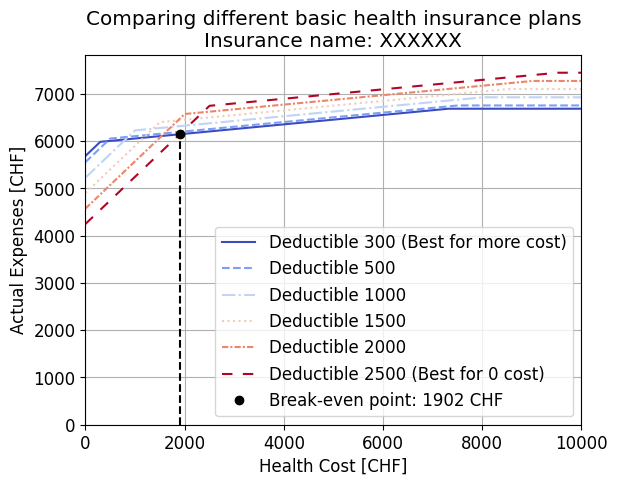
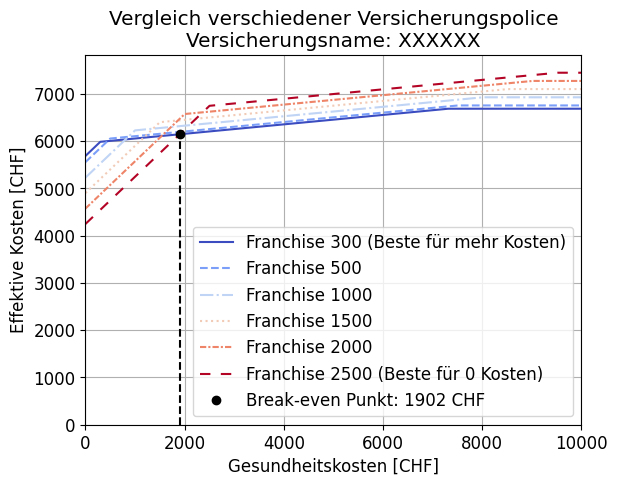

Generate these figures, in order, with matplotlib:
# Author: maxanthem (maxanthem@outlook.fr)
# Created on: 24.11.2023
# Updated on: 25.09.2024
#
# Premium / Deductible Simulator (Swiss Health Insurance)
# Plots the actual health expenses vs health cost
#
# Language: English and German plots included
# --------------------------------------------------------

# %% IMPORTING MODULES
import numpy as np
import matplotlib.pyplot as plt
from matplotlib import colormaps
from matplotlib import rc
rc('font',**{'family':'Helvetica Light', 'size': 12}) # Just for a nice font
# ignore if you don't have the font

# %%
#  PARAMETERS

# Co-payment parameters
co_payment_rate = 0.1   # Co-payment rate
co_payment_max = 700        # Maximum co-payment

# # Unknown insurance
# name = 'Unknown insurance'
# premiums = np.array((390.65,379.65,352.05,324.55,297.05,269.45))
# deductibles = np.array((300,500,1000,1500,2000,2500))

# # Swisscare HMIE
# name = 'Swisscare HMIE'
# premiums = np.array((115,88,70,59,49,38))
# deductibles = np.array((300,500,1000,1500,2000,2500))

# # Swisscare SPSS
# name = 'Swisscare SPSS'
# premiums = np.array([124, 96, 70, 63])
# deductibles = np.array([300, 500, 1000, 1500])

# Visana
name = 'Visana'
name = "XXXXXX"
premiums = np.array((473.65,462.75,435.45,408.25,380.95,353.75))
deductibles = np.array((300,500,1000,1500,2000,2500))



max_cost = 10000 # Maximum cost to display
n_points = 1000
costs = np.linspace(0, max_cost, n_points)
expenses = np.zeros((len(premiums),len(costs)))

# SIMULATION
# When the cost is higher than the deductible, the expense only increases
# by 10% of the cost until 700 CHF is reached with these 10%.
# After this, the expense doesn't increase anymore.

for i in range(len(premiums)):
    for j in range(len(costs)):
        if costs[j] < deductibles[i]:
            expense = costs[j] + premiums[i] * 12 # months/year
        else:
            expense = deductibles[i] + premiums[i] * 12
            addedCost = co_payment_rate * (costs[j] - deductibles[i]) 
            if addedCost < co_payment_max:
                expense += addedCost
            else:
                expense += co_payment_max
        expenses[i,j] = expense

break_even_point = None
best_plan_1 = np.argmin(expenses[:,0]) # Best plan for 0 cost
best_plan_2 = None
for i in range(len(costs)):
    # if expenseArray[0, i] <= expenseArray[-1, i]:
    best_plan_current = np.argmin(expenses[:,i])
    if best_plan_current != best_plan_1:
        break_even_point = i
        best_plan_2 = best_plan_current
        break

# PLOTTING
cmap = colormaps.get_cmap('coolwarm')
colors = cmap(np.linspace(0, 1, len(premiums)))
linestyles = ['-', '--', '-.', ':', (0, (3, 1, 1, 1)), (0, (5, 5)), (0, (1, 1))]

# English version (German version below)
plt.figure(1)
for i in range(len(premiums)):
    label = f'Deductible {deductibles[i]}'
    if i == best_plan_1:
        label += ' (Best for 0 cost)'
    if i == best_plan_2:
        label += ' (Best for more cost)'
    plt.plot(costs, expenses[i], color=colors[i],
             linestyle=linestyles[i % len(linestyles)],label=label)
    
if break_even_point is not None:
    plt.plot(costs[break_even_point], expenses[best_plan_1, break_even_point], 'ko',
             label= f'Break-even point: {costs[break_even_point]:.0f} CHF')
    plt.plot([costs[break_even_point], costs[break_even_point]], 
             [0, expenses[best_plan_1, break_even_point]], 'k--')

plt.title('Comparing different basic health insurance plans'+
          "\nInsurance name: "+name)
plt.xlabel('Health Cost [CHF]')
plt.ylabel('Actual Expenses [CHF]')
plt.xlim([0, max_cost])
plt.ylim(0)
plt.legend()
plt.grid()

plt.savefig('health_cost_EN_'+name+'.png') # Saving the figure

# %% 
# German version
plt.figure(2)
for i in range(len(premiums)):
    label = f'Franchise {deductibles[i]}'
    if i == best_plan_1:
        label += ' (Beste für 0 Kosten)'
    if i == best_plan_2:
        label += ' (Beste für mehr Kosten)'
    plt.plot(costs, expenses[i], color=colors[i],
             linestyle=linestyles[i % len(linestyles)],label=label)
    
if break_even_point is not None:
    plt.plot(costs[break_even_point], expenses[best_plan_1, break_even_point], 'ko',
             label= f'Break-even Punkt: {costs[break_even_point]:.0f} CHF')
    plt.plot([costs[break_even_point], costs[break_even_point]], 
             [0, expenses[best_plan_1, break_even_point]], 'k--')

plt.title('Vergleich verschiedener Versicherungspolice'+
            "\nVersicherungsname: "+name)
plt.xlabel('Gesundheitskosten [CHF]')
plt.ylabel('Effektive Kosten [CHF]')
plt.xlim([0, max_cost])
plt.ylim(0)
plt.legend()
plt.grid()

plt.savefig('health_cost_DE_'+name+'.png') # Saving the figure
plt.show()
